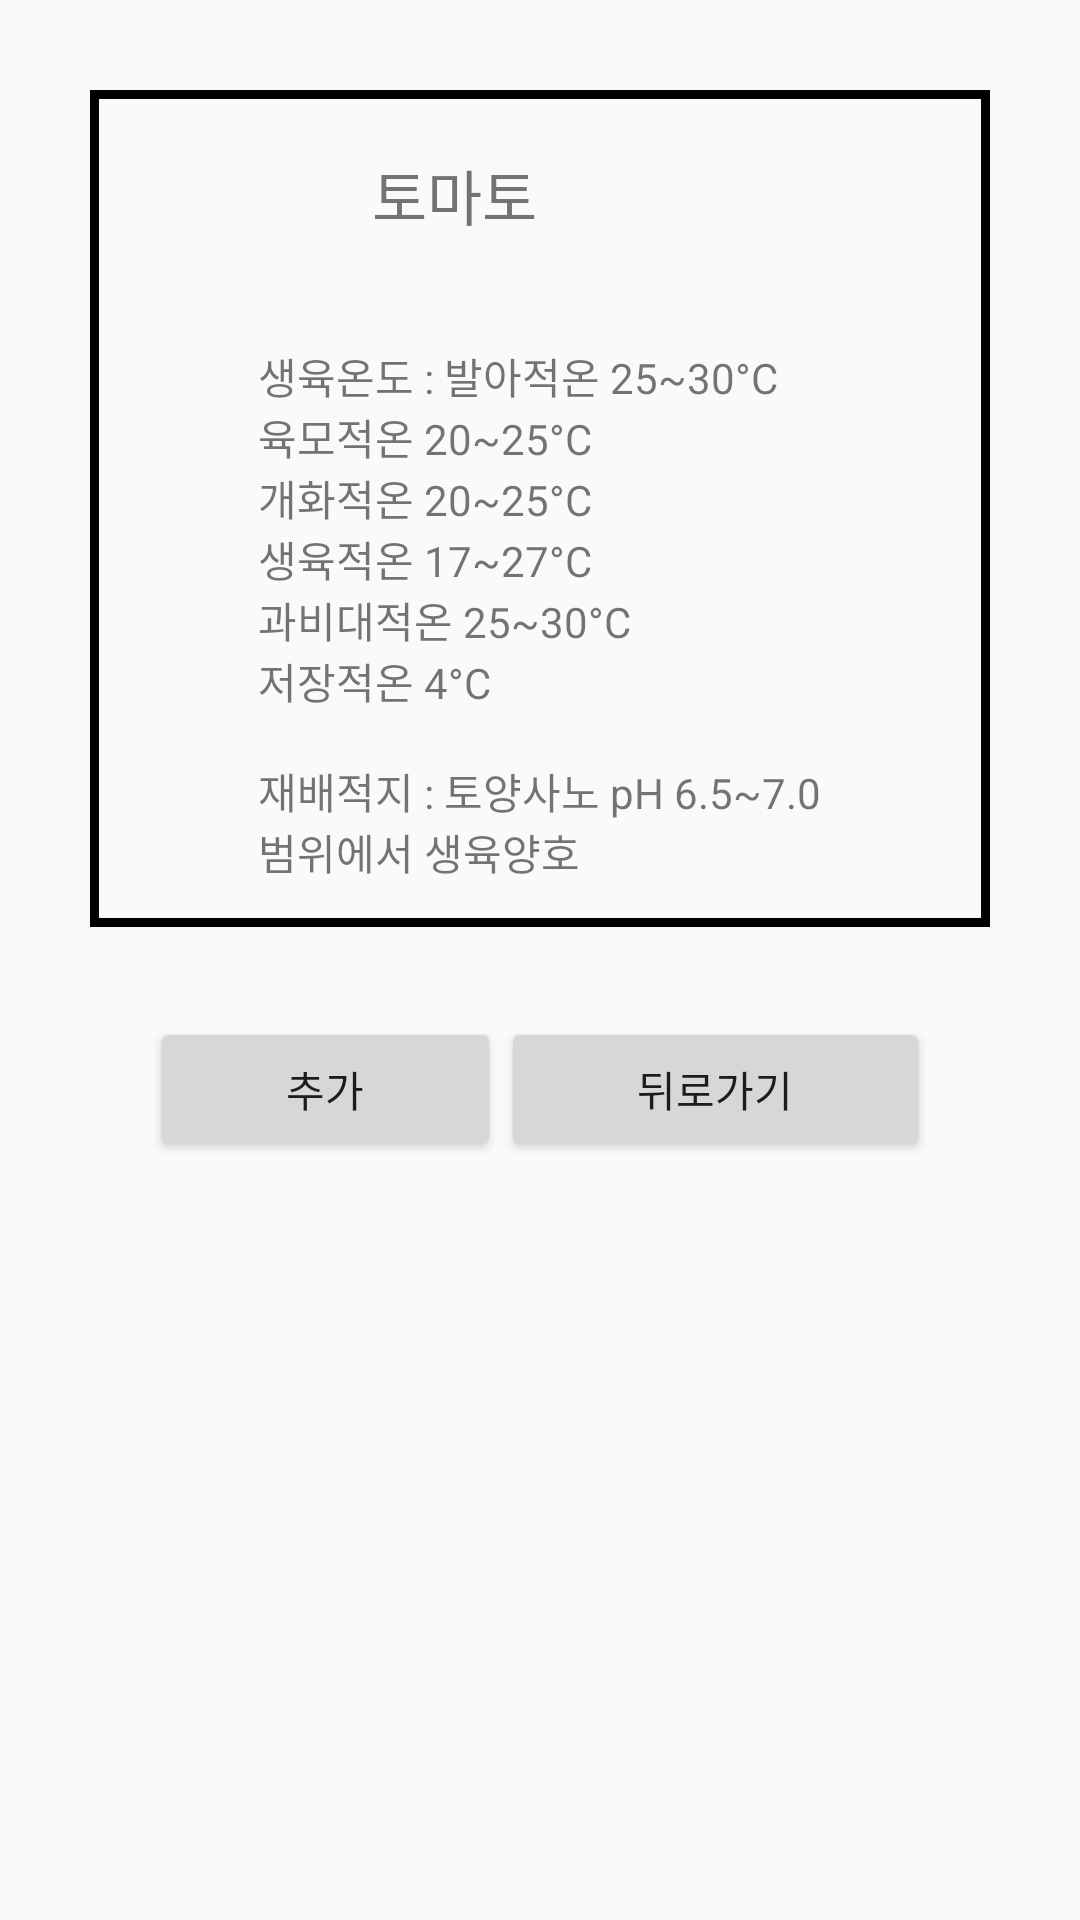

Here is an Android app screen rendered from its layout file. Give the layout XML and the strings, colors and styles it references.
<!-- AndroidManifest.xml: application theme AppTheme -->
<!-- res/layout/fragment_search.xml -->
<?xml version="1.0" encoding="utf-8"?>
<LinearLayout xmlns:android="http://schemas.android.com/apk/res/android"
    xmlns:tools="http://schemas.android.com/tools"
    android:layout_width="match_parent"
    android:layout_height="match_parent"
    android:orientation="vertical"
    tools:context=".Z_Fragment.searchFragment">

    <LinearLayout
        android:layout_width="match_parent"
        android:layout_height="wrap_content"
        android:orientation="vertical"
        android:layout_margin="30dp"
        android:background="@drawable/border">


        <LinearLayout
            android:layout_width="match_parent"
            android:layout_height="wrap_content"
            android:orientation="horizontal"
            android:padding="10dp">

            <ImageView
                android:layout_width="0dp"
                android:layout_height="50dp"
                android:layout_weight="3"
                android:src="@drawable/tomato"/>

            <TextView
                android:layout_width="0dp"
                android:layout_height="wrap_content"
                android:layout_weight="7"
                android:layout_gravity="center"
                android:textSize="20dp"
                android:text="토마토"/>
        </LinearLayout>


        <TextView
            android:layout_width="wrap_content"
            android:layout_height="wrap_content"
            android:text="@string/crops_info"
            android:padding="5dp"
            android:layout_gravity="center"
            android:layout_margin="10dp"
            />
    </LinearLayout>


    <LinearLayout
        android:orientation="horizontal"
        android:layout_width="match_parent"
        android:layout_height="wrap_content"
        android:paddingLeft="50dp"
        android:paddingRight="50dp">
        <Button
            style="?android:attr/buttonStyleSmall"
            android:layout_width="wrap_content"
            android:layout_height="wrap_content"
            android:layout_weight="1"
            android:text="추가"
            android:id="@+id/btnOksearch" />
        <Button
            style="?android:attr/buttonStyleSmall"
            android:layout_width="wrap_content"
            android:layout_height="wrap_content"
            android:layout_weight="1"
            android:text="뒤로가기"
            android:id="@+id/btnCancelsearch" />
    </LinearLayout>

</LinearLayout>
<!-- resources referenced by this layout -->
<resources>
  <!-- drawable border (drawable) -->
  <?xml version="1.0" encoding="utf-8"?>
  <layer-list xmlns:android="http://schemas.android.com/apk/res/android">
      <item>
          <shape android:shape="rectangle">
              <stroke android:width="3dp" android:color="#000000" />
              <solid android:color="#00FFFFFF" />
          </shape>
      </item>
  
  </layer-list>
  <string name="crops_info">생육온도 : 발아적온 25~30°C\n육모적온 20~25°C\n개화적온 20~25°C\n생육적온 17~27°C \n과비대적온 25~30°C\n저장적온 4°C\n\n재배적지 : 토양사노 pH 6.5~7.0\n범위에서 생육양호</string>
  <style name="AppTheme" parent="Theme.AppCompat.Light.NoActionBar">
          
          <item name="colorPrimary">#A1CDE1</item>
          <item name="colorPrimaryDark">#A1CDE1</item>
          <item name="colorAccent">#757a85</item>
      </style>
</resources>
